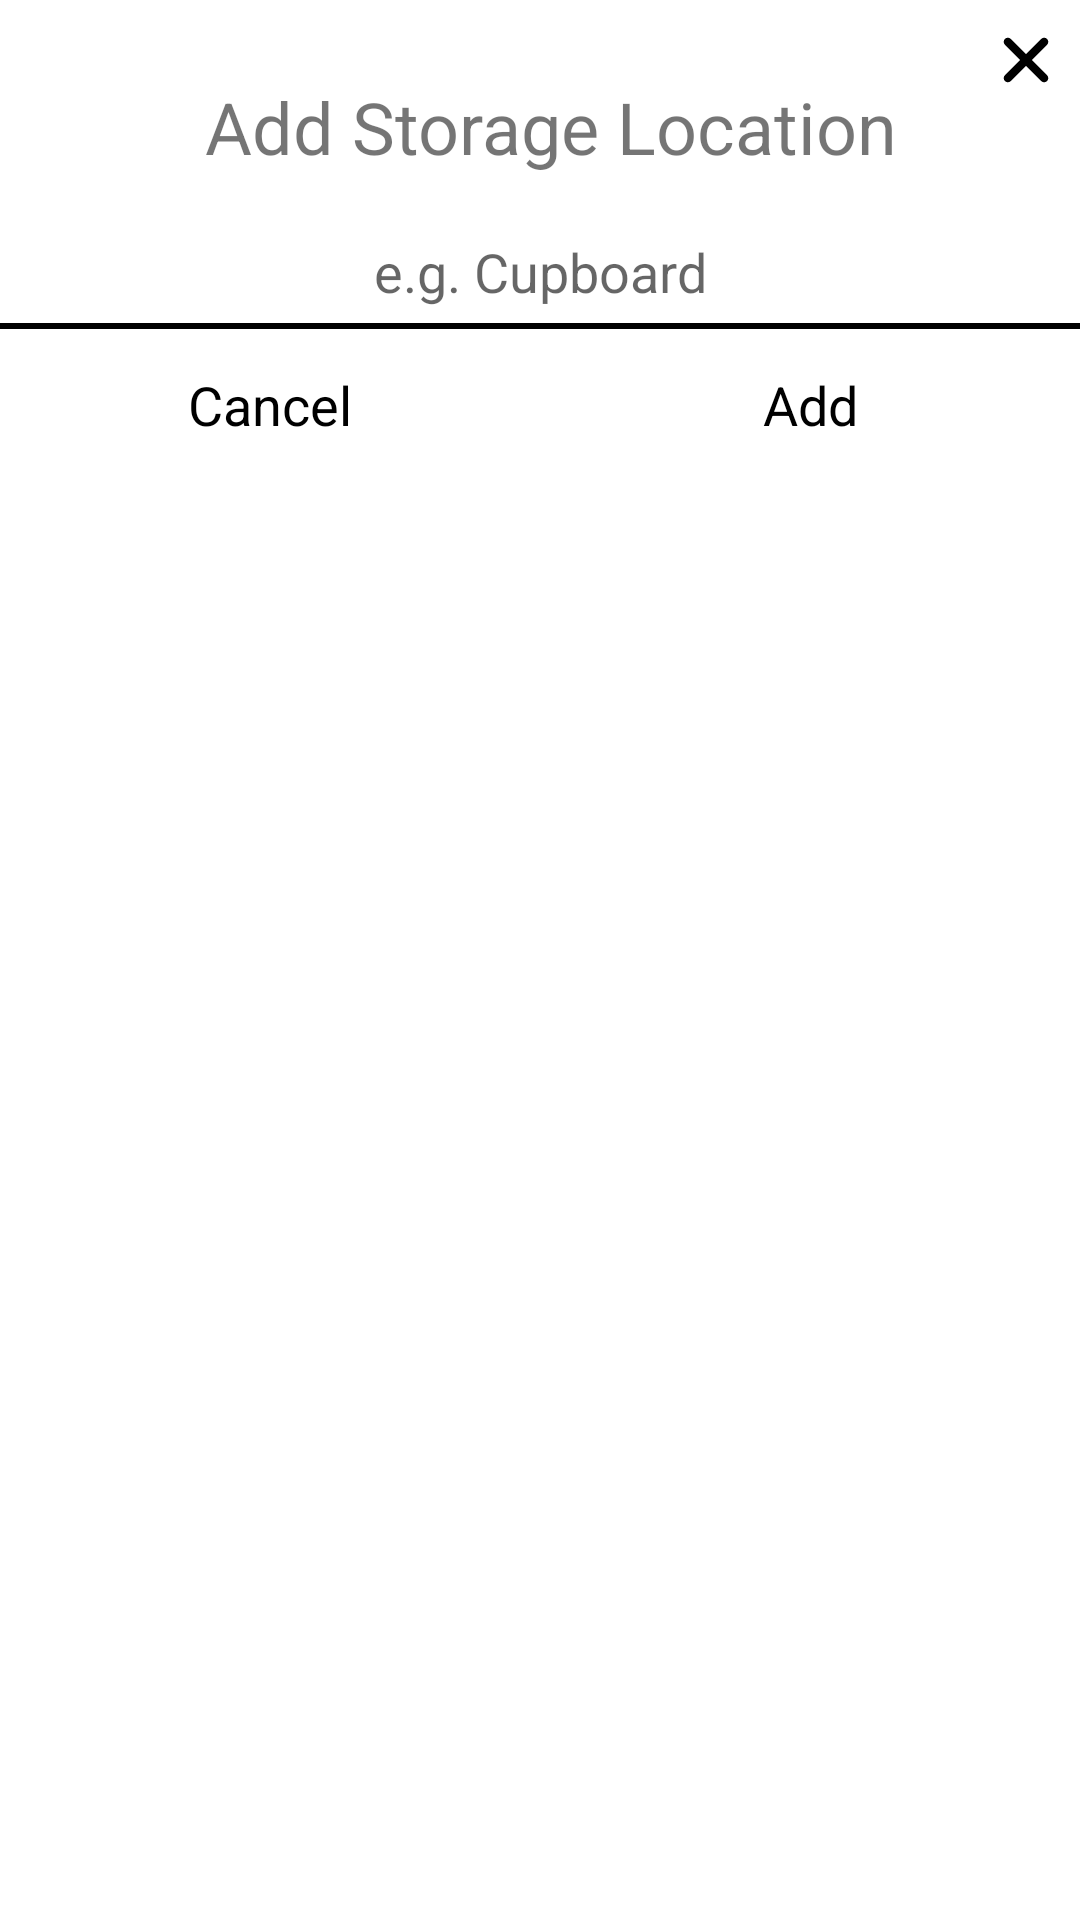

Android layout source for this screen:
<!-- AndroidManifest.xml: application theme AppTheme -->
<!-- res/layout/dialog_add_storage_location.xml -->
<?xml version="1.0" encoding="utf-8"?>

<androidx.constraintlayout.widget.ConstraintLayout xmlns:android="http://schemas.android.com/apk/res/android"
    xmlns:app="http://schemas.android.com/apk/res-auto"
    xmlns:tools="http://schemas.android.com/tools"
    android:layout_width="match_parent"
    android:background="@drawable/outlined_rectangle_layout"
    android:layout_height="wrap_content"
    >

    <TextView
        android:id="@+id/tv_add_storage_location_title"
        android:layout_width="wrap_content"
        android:layout_height="wrap_content"
        android:layout_marginTop="16dp"
        android:layout_marginLeft="16dp"
        android:layout_marginRight="16dp"
        android:paddingTop="10dp"
        android:paddingBottom="10dp"
        android:paddingLeft="20dp"
        android:paddingRight="20dp"
        android:text="@string/add_storage_location"
        android:textSize="24sp"
        app:layout_constraintEnd_toEndOf="parent"
        app:layout_constraintHorizontal_bias="0.565"
        app:layout_constraintStart_toStartOf="parent"
        app:layout_constraintTop_toTopOf="parent" />

    <TextView
        android:id="@+id/tv_error_message"
        android:layout_width="wrap_content"
        android:layout_height="match_parent"
        android:textColor="@color/error_red"
        android:textStyle="bold"
        android:visibility="gone"
        android:textSize="16sp"
        android:fontFamily="@font/roboto_regular"
        app:layout_constraintEnd_toEndOf="parent"
        app:layout_constraintStart_toStartOf="parent"
        app:layout_constraintTop_toBottomOf="@+id/tv_add_storage_location_title"
        tools:text="error message" />

    <EditText
        android:id="@+id/et_add_new_storage_name"
        android:layout_width="0dp"
        android:layout_height="wrap_content"
        android:background="@drawable/text_input_layout"
        android:ems="10"
        android:hint="@string/e_g_cupboard"
        android:inputType="textPersonName"
        android:paddingTop="10dp"
        android:paddingBottom="10dp"
        android:textAlignment="center"
        app:layout_constraintEnd_toEndOf="parent"
        app:layout_constraintStart_toStartOf="parent"
        app:layout_constraintTop_toBottomOf="@+id/tv_error_message" />

    <TextView
        android:id="@+id/btn_cancel"
        android:layout_width="0dp"
        android:layout_height="wrap_content"
        android:text="@string/cancel"
        android:background="@drawable/outlined_rectangle_layout"

        android:textAlignment="center"
        android:textColor="@color/black"
        android:textSize="18sp"
        android:paddingTop="10dp"
        android:paddingBottom="10dp"
        app:layout_constraintEnd_toStartOf="@+id/btn_add_name"
        app:layout_constraintHorizontal_bias="0.5"
        app:layout_constraintStart_toStartOf="parent"
        app:layout_constraintTop_toBottomOf="@+id/et_add_new_storage_name" />

    <TextView
        android:id="@+id/btn_add_name"
        android:layout_width="0dp"
        android:layout_height="wrap_content"
        android:text="Add"
        android:background="@drawable/outlined_rectangle_layout"
        android:paddingTop="10dp"
        android:paddingBottom="10dp"
        android:textAlignment="center"
        android:textColor="@color/black"
        android:textSize="18sp"
        app:layout_constraintBottom_toBottomOf="@+id/btn_cancel"
        app:layout_constraintEnd_toEndOf="parent"
        app:layout_constraintHorizontal_bias="0.5"
        app:layout_constraintStart_toEndOf="@+id/btn_cancel"
        app:layout_constraintTop_toTopOf="@+id/btn_cancel" />

    <ImageView
        android:id="@+id/iv_close_dialog"
        android:layout_width="16dp"
        android:layout_height="20dp"
        android:layout_marginTop="10dp"
        android:layout_marginEnd="10dp"
        app:layout_constraintEnd_toEndOf="parent"
        app:layout_constraintTop_toTopOf="parent"
        app:srcCompat="@drawable/ic_close" />
</androidx.constraintlayout.widget.ConstraintLayout>
<!-- resources referenced by this layout -->
<resources>
  <color name="black">#000000</color>
  <color name="error_red">#FA5151</color>
  <!-- drawable ic_close (drawable) -->
  <vector xmlns:android="http://schemas.android.com/apk/res/android"
      android:width="29dp"
      android:height="29dp"
      android:viewportWidth="29"
      android:viewportHeight="29">
    <path
        android:pathData="M5.3034,1.7721L27.2237,23.6924A2.5,2.5 0,0 1,27.2237 27.2279L27.2237,27.2279A2.5,2.5 0,0 1,23.6882 27.2279L1.7679,5.3076A2.5,2.5 0,0 1,1.7679 1.7721L1.7679,1.7721A2.5,2.5 103.8337,0 1,5.3034 1.7721z"
        android:fillColor="#000000"/>
    <path
        android:pathData="M1.7678,23.688L23.6881,1.7677A2.5,2.5 0,0 1,27.2236 1.7677L27.2236,1.7677A2.5,2.5 0,0 1,27.2236 5.3033L5.3033,27.2236A2.5,2.5 0,0 1,1.7678 27.2236L1.7678,27.2236A2.5,2.5 0,0 1,1.7678 23.688z"
        android:fillColor="#000000"/>
  </vector>
  <!-- drawable text_input_layout (drawable) -->
  <?xml version="1.0" encoding="utf-8"?>
  
  <layer-list xmlns:android="http://schemas.android.com/apk/res/android">
      <item android:bottom="3dp"
          android:left="-10dp"
          android:right="-10dp"
          android:top="-10dp">
  
          <shape>
  
              <solid android:color="@color/white" />
              <stroke android:width="2dp" >
  
              </stroke>
          </shape>
      </item>
  
  </layer-list>
  <string name="add_storage_location">Add Storage Location</string>
  <string name="cancel">Cancel</string>
  <string name="e_g_cupboard">e.g. Cupboard</string>
  <style name="AppTheme" parent="Theme.MaterialComponents.Light">
          
          <item name="actionBarTheme">@style/MainToolbar</item>
          <item name="colorPrimary">@color/black</item>
          <item name="colorPrimaryDark">@color/black</item>
          <item name="colorAccent">@color/colorAccent</item>
          <item name="android:actionOverflowButtonStyle">@style/OverflowButton</item>
          <item name="actionOverflowMenuStyle">@style/OverflowMenu</item>
      </style>
  <color name="white">#FFFFFF</color>
  <style name="MainToolbar" parent="ThemeOverlay.MaterialComponents.ActionBar">
          <item name="android:background">@color/white</item>
          <item name="font">@color/black</item>
          <item name="fontFamily">@font/roboto_slab_variable_font_wght</item>
          <item name="title">"My Pantry"</item>
      </style>
  <color name="colorAccent">#03DAC5</color>
  <style name="OverflowButton" parent="Widget.AppCompat.ActionButton.Overflow">
          <item name="android:src">@drawable/ic_cog_black</item>
      </style>
  <style name="OverflowMenu" parent="Widget.AppCompat.Light.PopupMenu.Overflow">
          <item name="android:windowDisablePreview">true</item>
          <item name="overlapAnchor">false</item>
  
          <item name="android:dropDownVerticalOffset">4.0dip</item>
      </style>
</resources>
